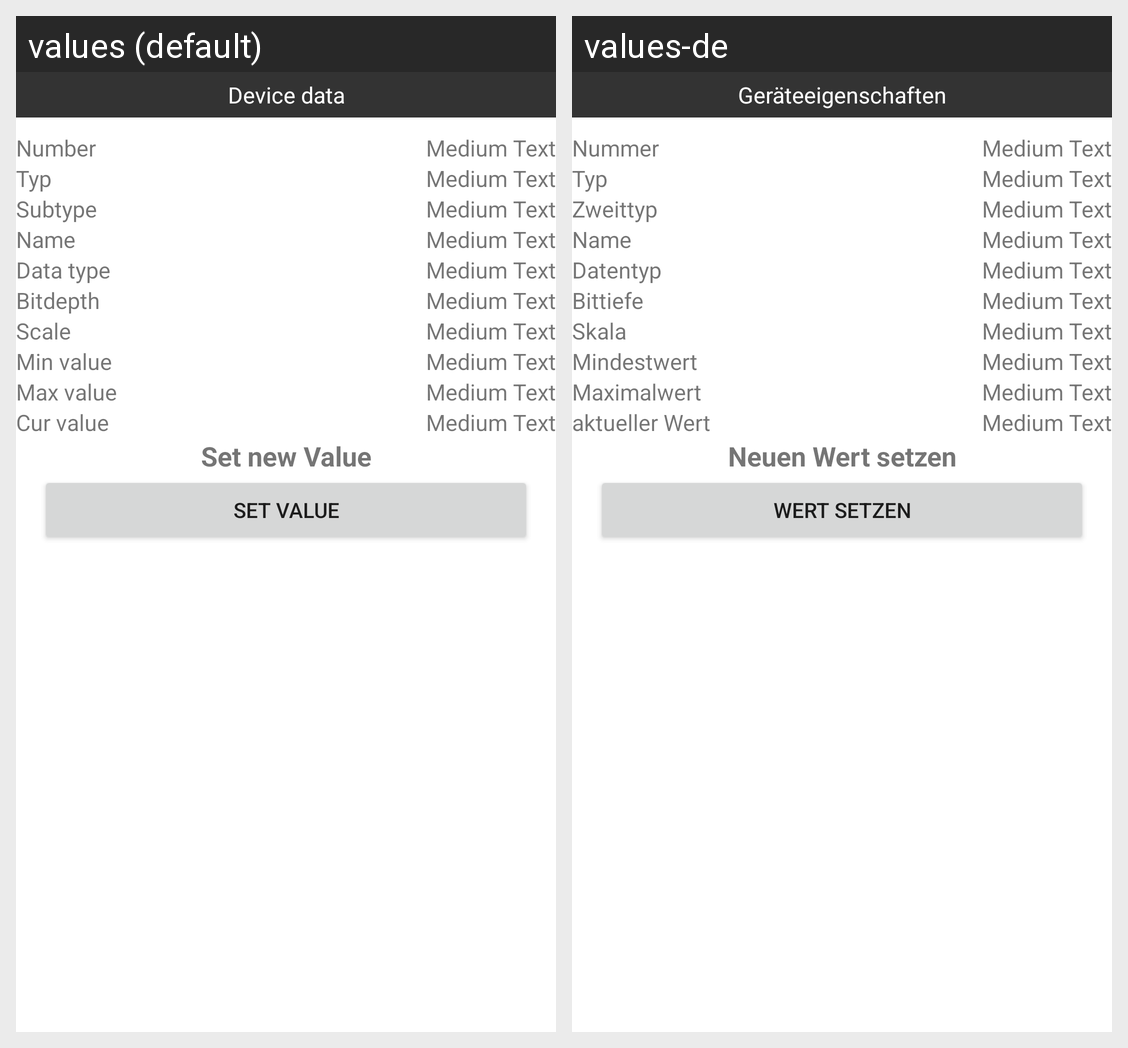

For this localized Android screen grid, give each drawn string resource with its value in every locale shown.
Android screen res/layout/activity_aktor.xml rendered under 2 locales, left to right: values (default), values-de. Device: Nexus 5 (rendered at 1080×1920; each locale shown at half size, 540×960, under a caption strip naming it); theme Theme.FullscreenTheme.
Strings drawn on this screen, with the default value and each locale's value (text and hints the layout hard-codes, and strings that could not be matched under every locale, appear in the picture but are not listed):

tvAktorSetValue
  values: Set new Value
  values-de: Neuen Wert setzen

btnAktorSetValue
  values: Set Value
  values-de: Wert setzen

device_data
  values: Device data
  values-de: Geräteeigenschaften

device_number
  values: Number
  values-de: Nummer

device_typ
  values: Typ
  values-de: Typ

device_subtype
  values: Subtype
  values-de: Zweittyp

device_name
  values: Name
  values-de: Name

device_datatype
  values: Data type
  values-de: Datentyp

device_bitdepth
  values: Bitdepth
  values-de: Bittiefe

device_scale
  values: Scale
  values-de: Skala

min_value
  values: Min value
  values-de: Mindestwert

max_value
  values: Max value
  values-de: Maximalwert

cur_value
  values: Cur value
  values-de: aktueller Wert
